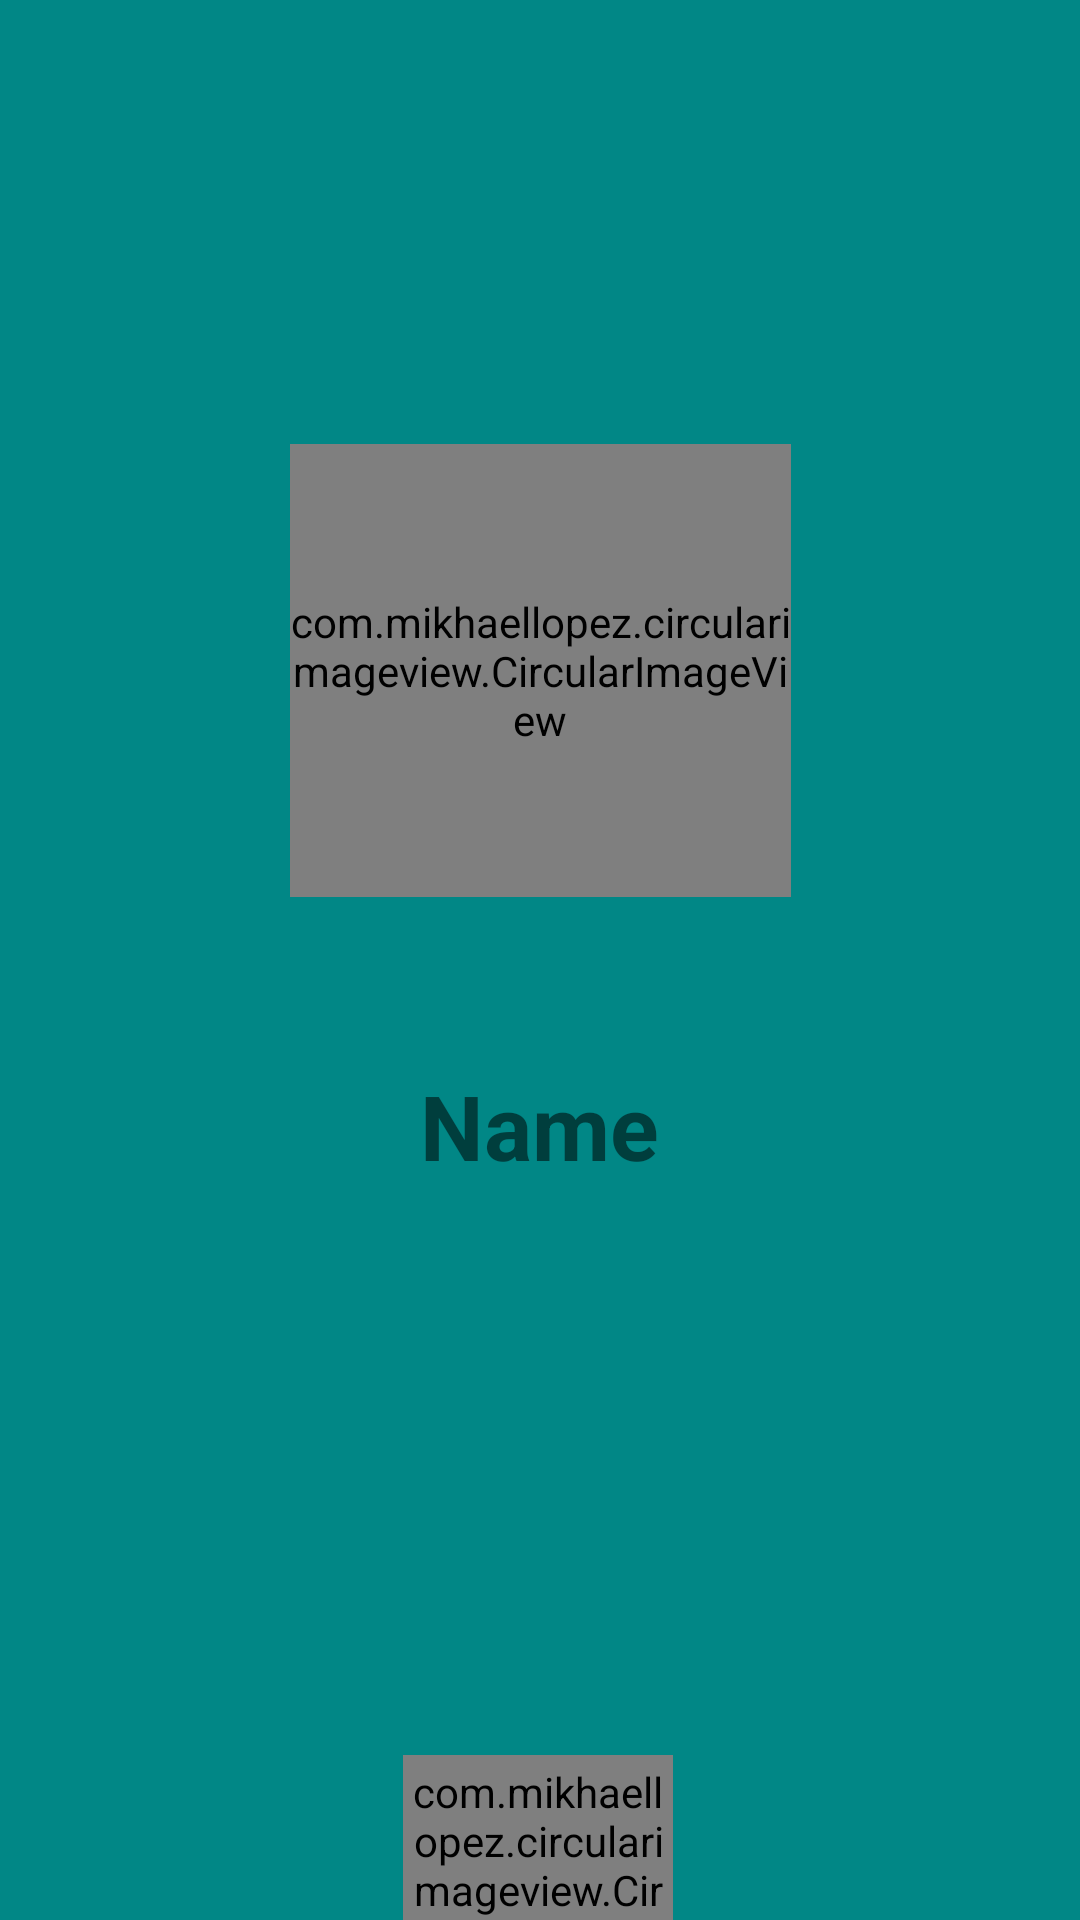

This screen was rendered from an Android layout file. Write that file and the resources it references.
<!-- AndroidManifest.xml: application theme Theme.DOANCHUYENNGANH -->
<!-- res/layout/call_video_user.xml -->
<?xml version="1.0" encoding="utf-8"?>
<androidx.constraintlayout.widget.ConstraintLayout xmlns:android="http://schemas.android.com/apk/res/android"
    xmlns:app="http://schemas.android.com/apk/res-auto"
    xmlns:tools="http://schemas.android.com/tools"
    android:layout_width="match_parent"
            android:background="@color/teal_700"
             android:layout_height="match_parent">

    <com.mikhaellopez.circularimageview.CircularImageView
        android:id="@+id/imageTV"
        android:layout_width="167dp"
        android:layout_height="151dp"
        android:layout_alignParentStart="true"
        android:layout_alignParentTop="true"
        android:layout_alignParentEnd="true"
        android:layout_centerHorizontal="true"
        android:layout_marginTop="148dp"
        app:layout_constraintEnd_toEndOf="parent"
        app:layout_constraintStart_toStartOf="parent"
        app:layout_constraintTop_toTopOf="parent"
        app:srcCompat="@drawable/ic_default_img_foreground" />

    <TextView
        android:id="@+id/nameTv"
        android:layout_width="234dp"
        android:layout_height="43dp"
        android:layout_below="@+id/imageTV"
        android:layout_alignParentBottom="true"
        android:layout_centerHorizontal="true"
        android:layout_marginTop="56dp"
        android:text="Name"
        android:textAlignment="center"
        android:textSize="30sp"
        android:textStyle="bold"
        app:layout_constraintEnd_toEndOf="parent"
        app:layout_constraintHorizontal_bias="0.497"
        app:layout_constraintStart_toStartOf="parent"
        app:layout_constraintTop_toBottomOf="@+id/imageTV" />

    <ImageView
        android:id="@+id/videoTv"
        android:layout_width="104dp"
        android:layout_height="83dp"
        android:layout_alignStart="@+id/nameTv"
        android:layout_alignParentBottom="true"
        android:layout_centerHorizontal="true"
        android:layout_marginTop="52dp"
        app:layout_constraintEnd_toEndOf="parent"
        app:layout_constraintHorizontal_bias="0.498"
        app:layout_constraintStart_toStartOf="parent"
        app:layout_constraintTop_toBottomOf="@+id/nameTv"
        app:srcCompat="@drawable/ic_callvideo_white" />

    <com.mikhaellopez.circularimageview.CircularImageView
        android:id="@+id/endCallVideoTv"
        android:layout_width="90dp"
        android:layout_height="90dp"
        android:layout_alignStart="@+id/videoTv"
        android:layout_alignEnd="@+id/videoTv"
        android:layout_alignParentBottom="true"
        android:layout_centerHorizontal="true"
        android:layout_marginTop="52dp"
        app:layout_constraintEnd_toEndOf="parent"
        app:layout_constraintHorizontal_bias="0.498"
        app:layout_constraintStart_toStartOf="parent"
        app:layout_constraintTop_toBottomOf="@+id/videoTv"
        app:srcCompat="@drawable/ic_endcallvideo_white" />

</androidx.constraintlayout.widget.ConstraintLayout>
<!-- resources referenced by this layout -->
<resources>
  <color name="teal_700">#FF018786</color>
  <!-- drawable ic_default_img_foreground (drawable) -->
  <vector xmlns:android="http://schemas.android.com/apk/res/android"
      android:width="108dp"
      android:height="108dp"
      android:viewportWidth="108"
      android:viewportHeight="108"
      android:tint="#000000">
    <group android:scaleX="2.61"
        android:scaleY="2.61"
        android:translateX="22.68"
        android:translateY="22.68">
      <path
          android:fillColor="@android:color/white"
          android:pathData="M9,11.75c-0.69,0 -1.25,0.56 -1.25,1.25s0.56,1.25 1.25,1.25 1.25,-0.56 1.25,-1.25 -0.56,-1.25 -1.25,-1.25zM15,11.75c-0.69,0 -1.25,0.56 -1.25,1.25s0.56,1.25 1.25,1.25 1.25,-0.56 1.25,-1.25 -0.56,-1.25 -1.25,-1.25zM12,2C6.48,2 2,6.48 2,12s4.48,10 10,10 10,-4.48 10,-10S17.52,2 12,2zM12,20c-4.41,0 -8,-3.59 -8,-8 0,-0.29 0.02,-0.58 0.05,-0.86 2.36,-1.05 4.23,-2.98 5.21,-5.37C11.07,8.33 14.05,10 17.42,10c0.78,0 1.53,-0.09 2.25,-0.26 0.21,0.71 0.33,1.47 0.33,2.26 0,4.41 -3.59,8 -8,8z"/>
    </group>
  </vector>
  <!-- drawable ic_endcallvideo_white: png bitmap (drawable-hdpi, 321 bytes) -->
  <style name="Theme.DOANCHUYENNGANH" parent="Theme.MaterialComponents.DayNight.DarkActionBar">
          
          <item name="colorPrimary">@color/teal_700</item>
          <item name="colorPrimaryVariant">@color/teal_700</item>
          <item name="colorOnPrimary">@color/white</item>
          
          <item name="colorSecondary">@color/teal_200</item>
          <item name="colorSecondaryVariant">@color/teal_700</item>
          <item name="colorOnSecondary">@color/black</item>
          
          <item name="android:statusBarColor" tools:targetApi="l">?attr/colorPrimaryVariant</item>
          
      </style>
  <color name="white">#FFFFFFFF</color>
  <color name="teal_200">#FF03DAC5</color>
  <color name="black">#FF000000</color>
</resources>
